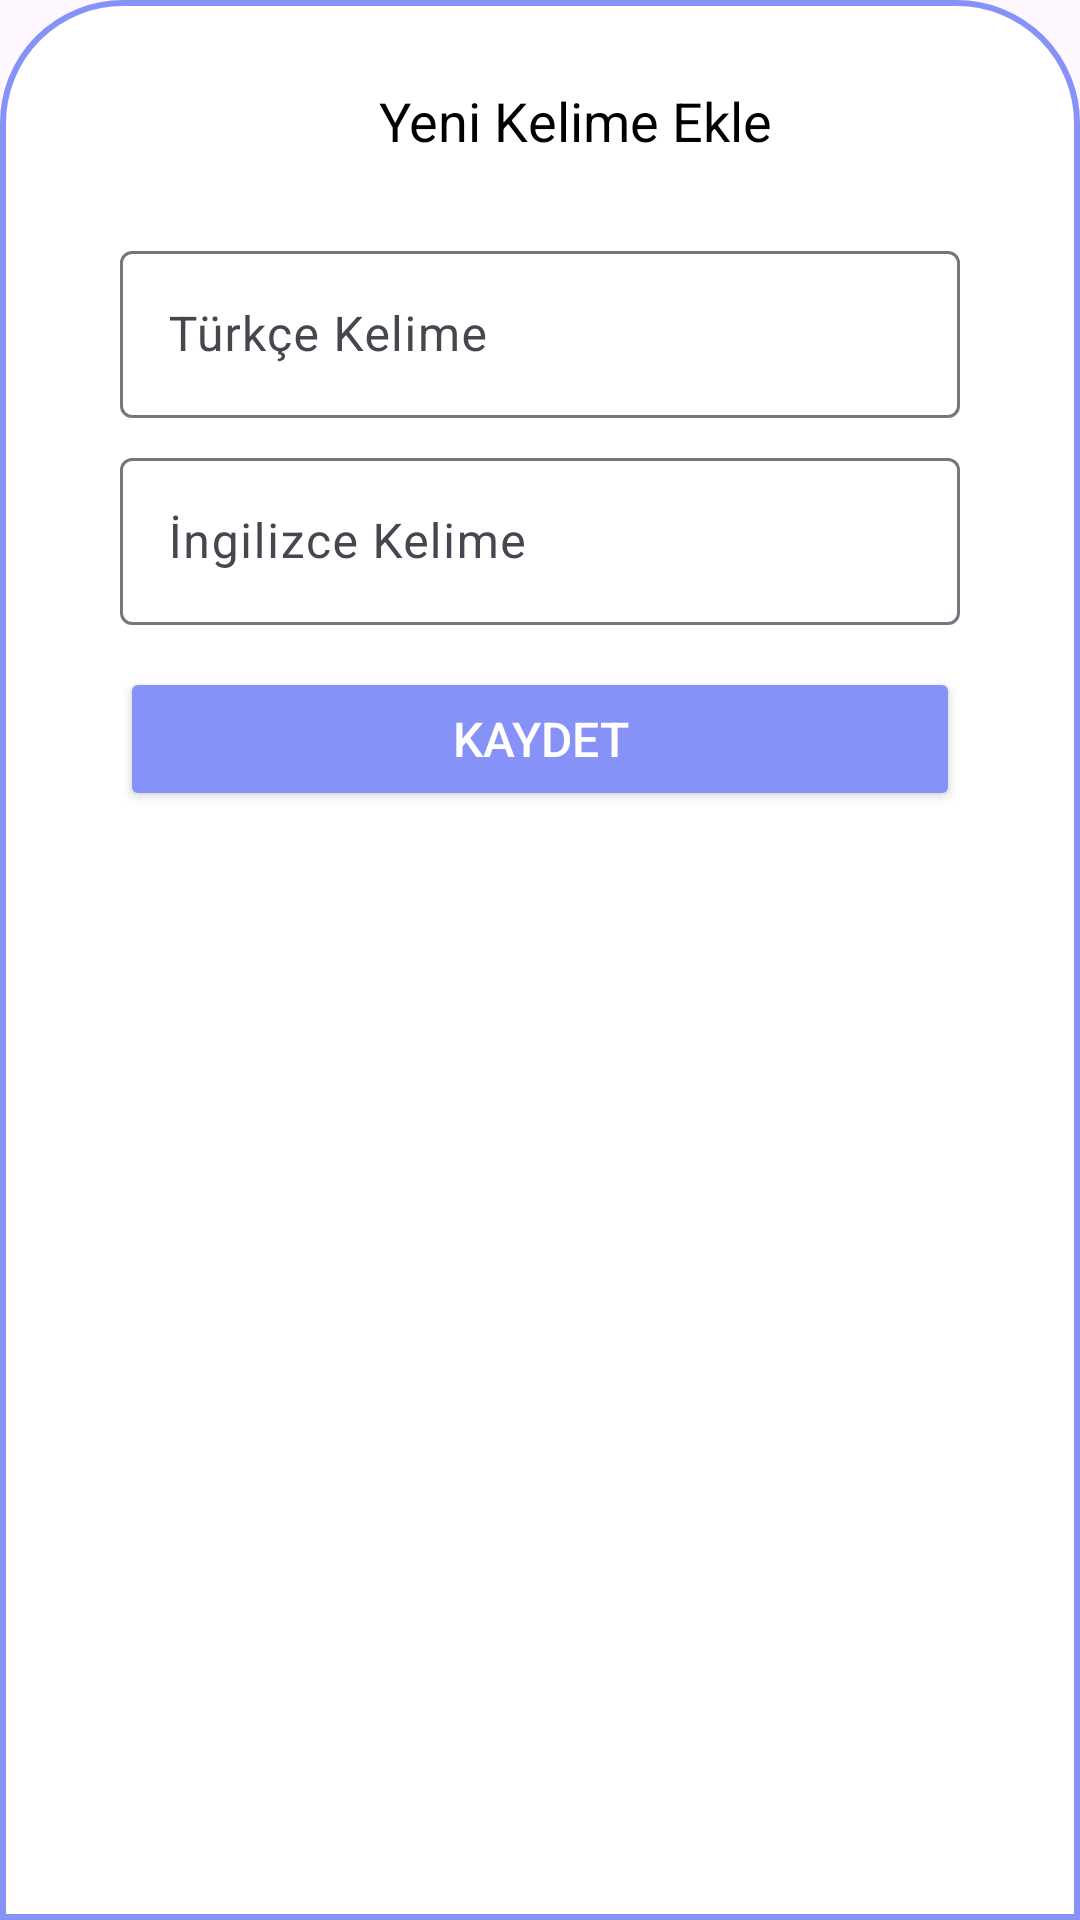

The Android layout XML behind this screen, and the referenced resources:
<!-- AndroidManifest.xml: application theme Theme.SozlukApp_Ornek -->
<!-- res/layout/bottom_sheet.xml -->
<?xml version="1.0" encoding="utf-8"?>
<LinearLayout xmlns:android="http://schemas.android.com/apk/res/android"
    xmlns:app="http://schemas.android.com/apk/res-auto"
    xmlns:tools="http://schemas.android.com/tools"
    android:layout_width="match_parent"
    android:layout_height="match_parent"
    android:orientation="vertical"
    android:background="@drawable/sheetdialog_bkg">

    <ImageView
        android:id="@+id/imageView"
        android:layout_width="80dp"
        android:layout_height="wrap_content"
        android:layout_gravity="center|top"
        android:scaleType="centerCrop"
        app:srcCompat="@drawable/removeicon_24" />

    <LinearLayout
        android:layout_width="match_parent"
        android:layout_height="match_parent"
        android:orientation="vertical">

        <TextView
            android:id="@+id/textView"
            android:layout_width="wrap_content"
            android:layout_height="wrap_content"
            android:layout_gravity="center|top"
            android:layout_marginLeft="12dp"
            android:layout_marginTop="8dp"
            android:padding="8dp"
            android:text="Yeni Kelime Ekle"
            android:textColor="@color/black"
            android:textSize="18sp" />

        <com.google.android.material.textfield.TextInputLayout
            android:id="@+id/inputLayoutTurkce"
            android:layout_width="280dp"
            android:layout_height="wrap_content"
            android:layout_marginTop="18dp"
            android:layout_gravity="center|top">

            <com.google.android.material.textfield.TextInputEditText
                android:id="@+id/txtTurkce"
                android:layout_width="match_parent"
                android:layout_height="match_parent"
                android:hint="Türkçe Kelime"
                android:inputType="text" />
        </com.google.android.material.textfield.TextInputLayout>

        <com.google.android.material.textfield.TextInputLayout
            android:id="@+id/inputLayoutIngilizce"
            android:layout_width="280dp"
            android:layout_height="wrap_content"
            android:layout_marginTop="8dp"
            android:layout_gravity="center|top">

            <com.google.android.material.textfield.TextInputEditText
                android:id="@+id/txtIngilizce"
                android:layout_width="match_parent"
                android:layout_height="match_parent"
                android:hint="İngilizce Kelime"
                android:inputType="text" />
        </com.google.android.material.textfield.TextInputLayout>

        <Button
            android:id="@+id/btnKelimeKaydet"
            android:layout_width="280dp"
            android:layout_height="wrap_content"
            android:layout_gravity="center|top"
            android:layout_marginTop="14dp"
            android:layout_marginBottom="18dp"
            android:backgroundTint="@color/lavender"
            android:text="Kaydet"
            android:textColor="@color/white"
            android:textSize="16sp" />
    </LinearLayout>

</LinearLayout>
<!-- resources referenced by this layout -->
<resources>
  <color name="black">#000000</color>
  <color name="lavender">#8692f7</color>
  <color name="white">#FFFFFF</color>
  <!-- drawable sheetdialog_bkg (drawable) -->
  <?xml version="1.0" encoding="utf-8"?>
  <shape xmlns:android="http://schemas.android.com/apk/res/android">
  
      <solid android:color="@color/white" />
  
      <corners
          android:topLeftRadius="40dp"
          android:topRightRadius="40dp" />
  
      <padding
          android:bottom="12dp"
          android:top="12dp"
          android:left="12dp"
          android:right="12dp" />
  
      <stroke
          android:color="@color/lavender"
          android:width="2dp" />
  
  </shape>
  <style name="Theme.SozlukApp_Ornek" parent="Base.Theme.SozlukApp_Ornek" />
  <style name="Base.Theme.SozlukApp_Ornek" parent="Theme.Material3.DayNight.NoActionBar">
          
          
          <item name="android:editTextColor">@color/white</item>
          <item name="android:textColorHint">@color/white</item>
          <item name="android:searchIcon">@color/white</item>
      </style>
</resources>
